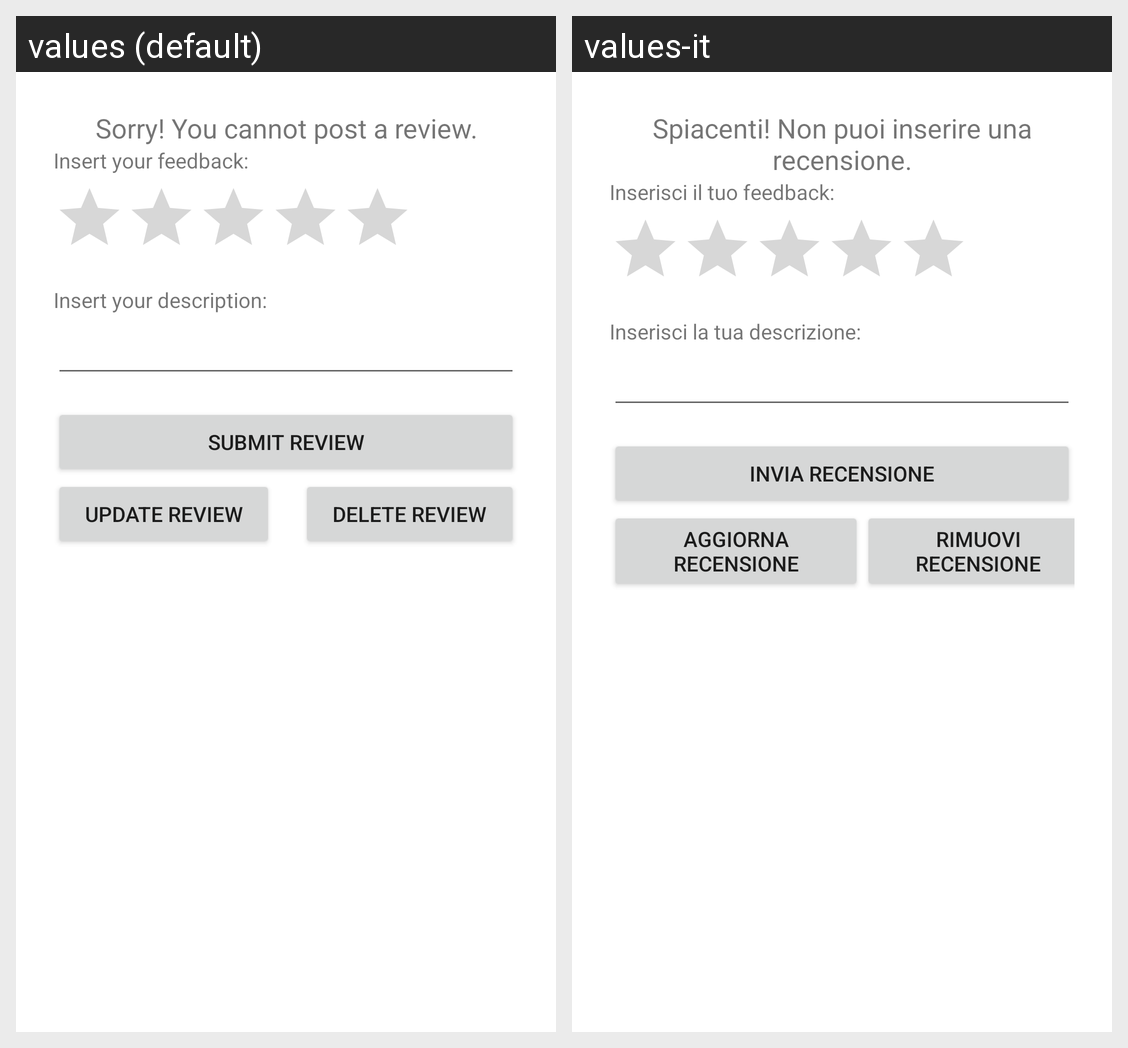

For this localized Android screen grid, give each drawn string resource with its value in every locale shown.
Android screen res/layout/fragment_insert_itinerary_review.xml rendered under 2 locales, left to right: values (default), values-it. Device: Nexus 5 (rendered at 1080×1920; each locale shown at half size, 540×960, under a caption strip naming it); theme AppTheme.
Strings drawn on this screen, with the default value and each locale's value (text and hints the layout hard-codes, and strings that could not be matched under every locale, appear in the picture but are not listed):

no_insert_review
  values: Sorry! You cannot post a review.
  values-it: Spiacenti! Non puoi inserire una recensione.

insert_feedback
  values: Insert your feedback:
  values-it: Inserisci il tuo feedback:

insert_description
  values: Insert your description:
  values-it: Inserisci la tua descrizione:

submit_review
  values: Submit review
  values-it: Invia recensione

update_review
  values: Update review
  values-it: Aggiorna recensione

delete_review
  values: Delete review
  values-it: Rimuovi recensione
